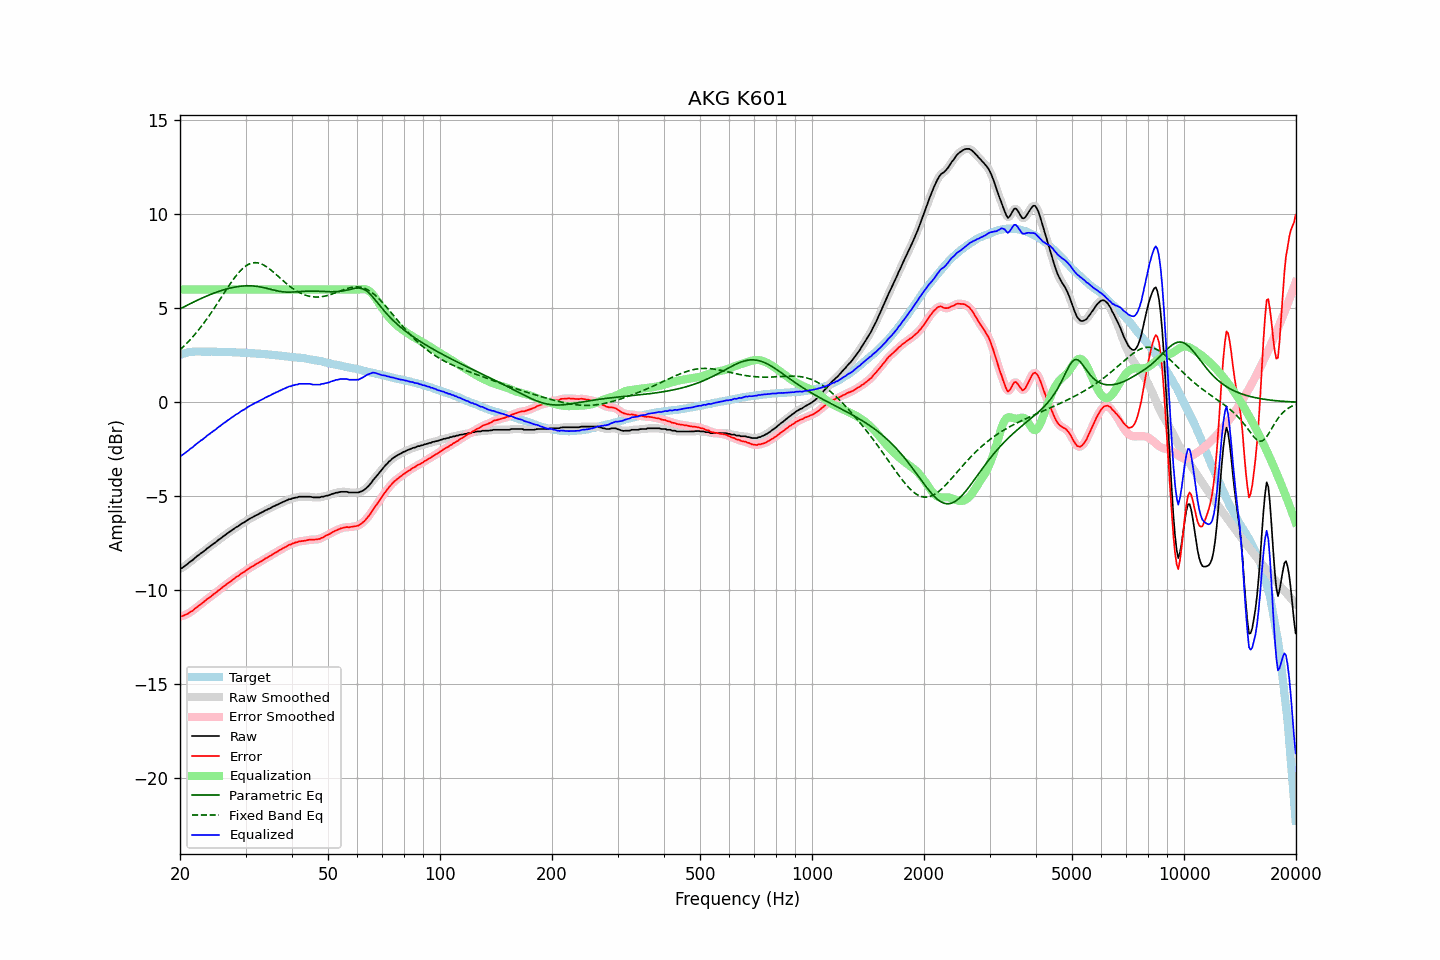

Source data for this figure (header and first rows):
frequency, raw, error, smoothed, error_smoothed, equalization, parametric_eq, fixed_band_eq, equalized_raw, equalized_smoothed, target
20.00, -8.85, -11.38, -8.86, -11.38, 6.00, 4.97, 2.79, -2.85, -2.86, 2.53
20.20, -8.83, -11.38, -8.82, -11.37, 6.00, 5.01, 2.87, -2.83, -2.82, 2.56
20.40, -8.77, -11.35, -8.77, -11.35, 6.00, 5.06, 2.95, -2.77, -2.77, 2.59
20.61, -8.70, -11.31, -8.71, -11.32, 6.00, 5.10, 3.04, -2.70, -2.71, 2.60
20.81, -8.64, -11.27, -8.64, -11.28, 6.00, 5.15, 3.12, -2.64, -2.64, 2.64
21.02, -8.58, -11.24, -8.57, -11.23, 6.00, 5.19, 3.21, -2.58, -2.57, 2.66
21.23, -8.50, -11.17, -8.51, -11.18, 6.00, 5.23, 3.30, -2.50, -2.51, 2.67
21.44, -8.44, -11.12, -8.44, -11.13, 6.00, 5.27, 3.39, -2.44, -2.44, 2.68
21.66, -8.38, -11.07, -8.37, -11.06, 6.00, 5.32, 3.49, -2.38, -2.37, 2.69
21.87, -8.30, -10.99, -8.30, -11.00, 6.00, 5.36, 3.59, -2.30, -2.30, 2.69
22.09, -8.23, -10.93, -8.23, -10.93, 6.00, 5.40, 3.69, -2.23, -2.23, 2.70
22.31, -8.16, -10.86, -8.16, -10.86, 6.00, 5.44, 3.79, -2.16, -2.16, 2.70
22.54, -8.10, -10.80, -8.10, -10.80, 6.00, 5.48, 3.90, -2.10, -2.10, 2.70
22.76, -8.03, -10.73, -8.04, -10.73, 6.00, 5.52, 4.01, -2.03, -2.04, 2.70
22.99, -7.98, -10.67, -7.97, -10.67, 6.00, 5.56, 4.12, -1.98, -1.97, 2.69
23.22, -7.91, -10.60, -7.91, -10.60, 6.00, 5.59, 4.24, -1.91, -1.91, 2.69
23.45, -7.84, -10.53, -7.84, -10.53, 6.00, 5.63, 4.35, -1.84, -1.84, 2.69
23.69, -7.76, -10.45, -7.77, -10.46, 6.00, 5.67, 4.47, -1.76, -1.77, 2.69
23.92, -7.71, -10.40, -7.70, -10.40, 6.00, 5.70, 4.59, -1.71, -1.70, 2.69
24.16, -7.64, -10.34, -7.64, -10.34, 6.00, 5.74, 4.72, -1.64, -1.64, 2.70
24.40, -7.58, -10.28, -7.58, -10.27, 6.00, 5.77, 4.84, -1.58, -1.58, 2.70
24.65, -7.51, -10.20, -7.52, -10.21, 6.00, 5.81, 4.97, -1.51, -1.52, 2.69
24.89, -7.46, -10.15, -7.45, -10.14, 6.00, 5.84, 5.10, -1.46, -1.45, 2.69
25.14, -7.39, -10.08, -7.39, -10.07, 6.00, 5.87, 5.23, -1.39, -1.39, 2.69
25.39, -7.31, -10.00, -7.32, -10.01, 6.00, 5.90, 5.36, -1.31, -1.32, 2.69
25.65, -7.26, -9.95, -7.25, -9.94, 6.00, 5.93, 5.49, -1.26, -1.25, 2.69
25.91, -7.19, -9.87, -7.19, -9.87, 6.00, 5.95, 5.63, -1.19, -1.19, 2.68
26.16, -7.12, -9.79, -7.13, -9.80, 6.00, 5.98, 5.76, -1.12, -1.13, 2.68
26.43, -7.07, -9.75, -7.06, -9.74, 6.00, 6.01, 5.89, -1.07, -1.06, 2.68
26.69, -7.00, -9.67, -7.00, -9.68, 6.00, 6.03, 6.02, -1.00, -1.00, 2.68
26.96, -6.94, -9.61, -6.94, -9.62, 6.00, 6.05, 6.15, -0.94, -0.94, 2.67
27.23, -6.88, -9.55, -6.88, -9.55, 6.00, 6.07, 6.28, -0.88, -0.88, 2.67
27.50, -6.82, -9.49, -6.82, -9.49, 6.00, 6.09, 6.40, -0.82, -0.82, 2.67
27.77, -6.76, -9.42, -6.76, -9.42, 6.00, 6.11, 6.52, -0.76, -0.76, 2.66
28.05, -6.70, -9.36, -6.70, -9.36, 6.00, 6.13, 6.63, -0.70, -0.70, 2.66
28.33, -6.64, -9.29, -6.65, -9.30, 6.00, 6.14, 6.74, -0.64, -0.65, 2.65
28.62, -6.60, -9.25, -6.59, -9.24, 6.00, 6.16, 6.85, -0.60, -0.59, 2.65
28.90, -6.54, -9.19, -6.53, -9.18, 6.00, 6.17, 6.95, -0.54, -0.53, 2.65
29.19, -6.47, -9.11, -6.48, -9.12, 6.00, 6.18, 7.04, -0.47, -0.48, 2.64
29.48, -6.42, -9.07, -6.42, -9.06, 6.00, 6.19, 7.12, -0.42, -0.42, 2.65
29.78, -6.38, -9.02, -6.37, -9.01, 6.00, 6.19, 7.19, -0.38, -0.37, 2.64
30.08, -6.32, -8.96, -6.32, -8.95, 6.00, 6.20, 7.25, -0.32, -0.32, 2.64
30.38, -6.26, -8.88, -6.26, -8.89, 6.00, 6.20, 7.31, -0.26, -0.26, 2.62
30.68, -6.21, -8.83, -6.21, -8.83, 6.00, 6.20, 7.35, -0.21, -0.21, 2.62
30.99, -6.16, -8.77, -6.16, -8.78, 6.00, 6.20, 7.39, -0.16, -0.16, 2.61
31.30, -6.12, -8.73, -6.11, -8.73, 6.00, 6.19, 7.41, -0.12, -0.11, 2.61
31.61, -6.07, -8.68, -6.07, -8.67, 6.00, 6.19, 7.43, -0.07, -0.07, 2.61
31.93, -6.02, -8.62, -6.03, -8.63, 6.00, 6.18, 7.43, -0.02, -0.03, 2.60
32.24, -5.99, -8.58, -5.98, -8.57, 6.00, 6.17, 7.42, 0.01, 0.02, 2.59
32.57, -5.94, -8.53, -5.94, -8.52, 6.00, 6.15, 7.41, 0.06, 0.06, 2.59
32.89, -5.89, -8.47, -5.90, -8.48, 6.00, 6.14, 7.38, 0.11, 0.10, 2.58
33.22, -5.85, -8.42, -5.85, -8.42, 6.00, 6.12, 7.35, 0.15, 0.15, 2.57
33.55, -5.81, -8.38, -5.80, -8.37, 6.00, 6.11, 7.31, 0.19, 0.20, 2.57
33.89, -5.75, -8.31, -5.76, -8.32, 6.00, 6.09, 7.26, 0.25, 0.24, 2.56
34.23, -5.72, -8.28, -5.71, -8.27, 6.00, 6.07, 7.20, 0.28, 0.29, 2.56
34.57, -5.67, -8.21, -5.67, -8.22, 6.00, 6.04, 7.14, 0.33, 0.33, 2.55
34.92, -5.64, -8.17, -5.63, -8.17, 6.00, 6.02, 7.08, 0.36, 0.37, 2.53
35.27, -5.59, -8.12, -5.59, -8.12, 6.00, 6.00, 7.01, 0.41, 0.41, 2.53
35.62, -5.54, -8.06, -5.55, -8.07, 6.00, 5.98, 6.94, 0.46, 0.45, 2.52
35.97, -5.51, -8.02, -5.50, -8.02, 6.00, 5.96, 6.86, 0.49, 0.50, 2.51
... 635 more rows
